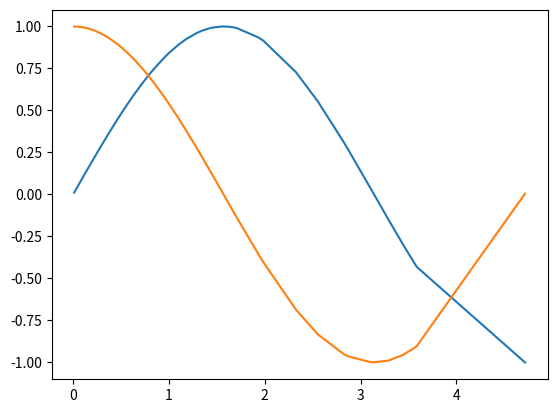

Python code for this plot:
import numpy as np
import pandas as pd
import argparse
from matplotlib import pyplot as plt
import math

parser = argparse.ArgumentParser(description='main')
parser.add_argument('-param', dest="exp_parameter", default=1.0, type=float)
parser.add_argument('-quantity', dest="par_quantity", default=100, type=int)
args = parser.parse_args()
values = []
print('Hello, user!^_^')
for i in range(args.par_quantity):
    values.append(np.random.exponential(scale=args.exp_parameter, size=None))
values = list(np.sort(values))
df = pd.DataFrame({'sin': map(math.sin, values), 'cos': map(math.cos, values)})
df.index = values
print(df.nlargest(5, 'cos'))

plt.plot(df.index, df['sin'])
plt.plot(df.index, df['cos'])
plt.show()
print('Thank you!^_^')
